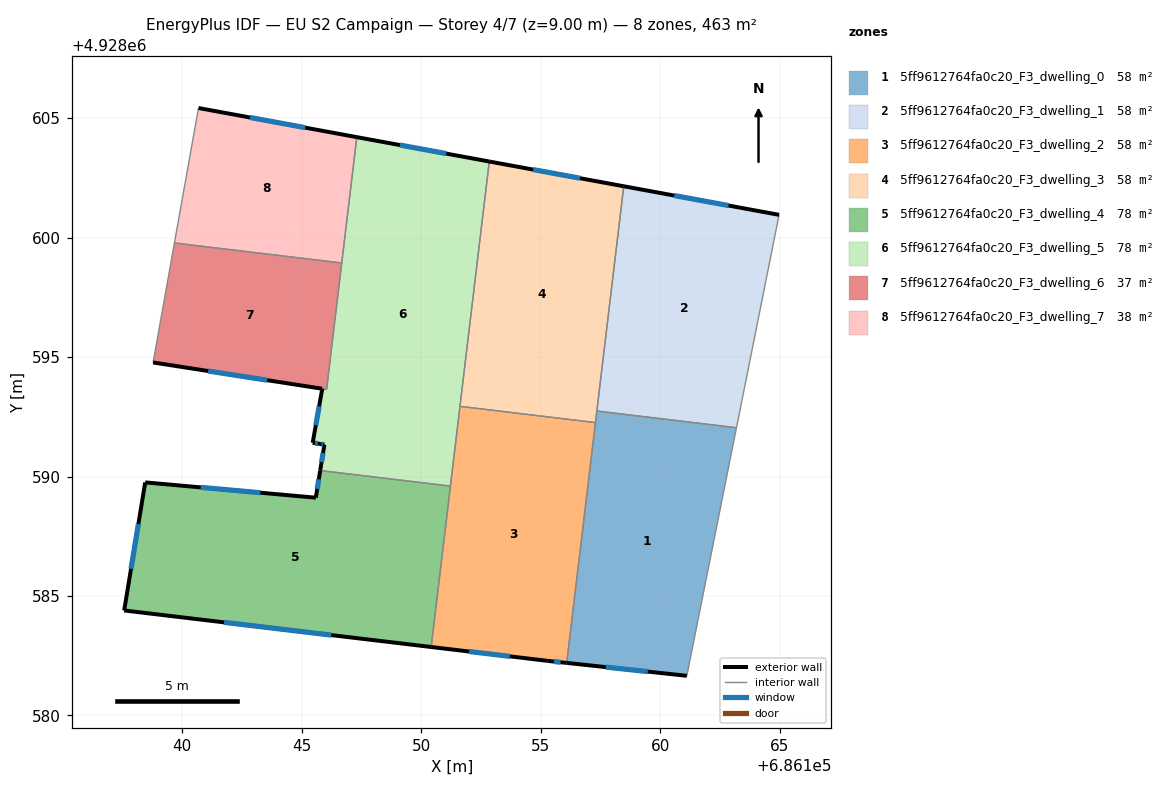
=== STOREY PLAN SPEC (per zone: floor XY polygon, exterior-wall plan segments, windows/doors) ===
zone 1: 5ff9612764fa0c20_F3_dwelling_0  (57.9 m²)
  floor: (686163.20, 4928592.04) (686161.12, 4928581.66) (686156.09, 4928582.20) (686157.35, 4928592.74)
  exterior wall: (686156.09, 4928582.20) – (686161.12, 4928581.66)  [5.1 m]
    window: (686157.73, 4928582.03) – (686159.48, 4928581.84)  [1.9 m²]
  interior walls: 4
zone 2: 5ff9612764fa0c20_F3_dwelling_1  (57.9 m²)
  floor: (686164.98, 4928600.96) (686163.20, 4928592.04) (686157.35, 4928592.74) (686158.48, 4928602.15)
  exterior wall: (686164.98, 4928600.96) – (686158.48, 4928602.15)  [6.6 m]
    window: (686162.86, 4928601.34) – (686160.59, 4928601.76)  [2.4 m²]
  interior walls: 3
zone 3: 5ff9612764fa0c20_F3_dwelling_2  (57.9 m²)
  floor: (686157.29, 4928592.26) (686156.09, 4928582.20) (686155.30, 4928582.29) (686150.42, 4928582.87) (686151.62, 4928592.94)
  exterior wall: (686155.30, 4928582.29) – (686156.09, 4928582.20)  [0.8 m]
    window: (686155.56, 4928582.26) – (686155.83, 4928582.23)  [0.3 m²]
  exterior wall: (686150.42, 4928582.87) – (686155.30, 4928582.29)  [4.9 m]
    window: (686152.01, 4928582.68) – (686153.71, 4928582.47)  [1.8 m²]
  interior walls: 4
zone 4: 5ff9612764fa0c20_F3_dwelling_3  (57.9 m²)
  floor: (686158.48, 4928602.15) (686157.29, 4928592.26) (686151.62, 4928592.94) (686152.85, 4928603.19)
  exterior wall: (686158.48, 4928602.15) – (686152.85, 4928603.19)  [5.7 m]
    window: (686156.65, 4928602.49) – (686154.68, 4928602.85)  [2.1 m²]
  interior walls: 4
zone 5: 5ff9612764fa0c20_F3_dwelling_4  (77.8 m²)
  floor: (686151.22, 4928589.60) (686150.42, 4928582.87) (686137.57, 4928584.40) (686138.45, 4928589.76) (686145.59, 4928589.12) (686145.77, 4928590.25)
  exterior wall: (686138.45, 4928589.76) – (686137.57, 4928584.40)  [5.4 m]
    window: (686138.16, 4928588.01) – (686137.86, 4928586.14)  [2.0 m²]
  exterior wall: (686145.59, 4928589.12) – (686138.45, 4928589.76)  [7.2 m]
    window: (686143.27, 4928589.32) – (686140.77, 4928589.55)  [2.6 m²]
  exterior wall: (686145.77, 4928590.25) – (686145.59, 4928589.12)  [1.2 m]
    window: (686145.71, 4928589.88) – (686145.65, 4928589.49)  [0.4 m²]
  exterior wall: (686137.57, 4928584.40) – (686150.42, 4928582.87)  [12.9 m]
    window: (686141.75, 4928583.90) – (686146.24, 4928583.36)  [4.7 m²]
  interior walls: 2
zone 6: 5ff9612764fa0c20_F3_dwelling_5  (78.4 m²)
  floor: (686152.85, 4928603.19) (686151.22, 4928589.60) (686145.77, 4928590.25) (686145.95, 4928591.34) (686145.77, 4928591.37) (686145.46, 4928591.42) (686145.86, 4928593.67) (686146.04, 4928593.65) (686147.31, 4928604.21)
  exterior wall: (686152.85, 4928603.19) – (686147.31, 4928604.21)  [5.6 m]
    window: (686151.05, 4928603.52) – (686149.11, 4928603.88)  [2.1 m²]
  exterior wall: (686145.95, 4928591.34) – (686145.77, 4928590.25)  [1.1 m]
    window: (686145.89, 4928590.98) – (686145.83, 4928590.61)  [0.4 m²]
  exterior wall: (686145.77, 4928591.37) – (686145.95, 4928591.34)  [0.2 m]
    window: (686145.83, 4928591.36) – (686145.89, 4928591.35)  [0.1 m²]
  exterior wall: (686145.46, 4928591.42) – (686145.77, 4928591.37)  [0.3 m]
    window: (686145.56, 4928591.40) – (686145.67, 4928591.38)  [0.1 m²]
  exterior wall: (686145.86, 4928593.67) – (686145.46, 4928591.42)  [2.3 m]
    window: (686145.73, 4928592.94) – (686145.59, 4928592.15)  [0.8 m²]
  interior walls: 6
zone 7: 5ff9612764fa0c20_F3_dwelling_6  (37.5 m²)
  floor: (686146.68, 4928598.94) (686146.04, 4928593.65) (686145.85, 4928593.68) (686138.78, 4928594.78) (686139.67, 4928599.78)
  exterior wall: (686138.78, 4928594.78) – (686145.85, 4928593.68)  [7.2 m]
    window: (686141.08, 4928594.42) – (686143.55, 4928594.03)  [2.6 m²]
  interior walls: 4
zone 8: 5ff9612764fa0c20_F3_dwelling_7  (38.0 m²)
  floor: (686147.31, 4928604.21) (686146.68, 4928598.94) (686139.67, 4928599.78) (686140.68, 4928605.43)
  exterior wall: (686147.31, 4928604.21) – (686140.68, 4928605.43)  [6.7 m]
    window: (686145.15, 4928604.60) – (686142.83, 4928605.03)  [2.5 m²]
  interior walls: 3

=== DERIVED (storey summary) ===
Building: EU S2 Campaign
Storey: 4 of 7  (floor level z = 9.00 m)
Storey gross floor area: 463.4 m²
Zones on this storey: 8
  - 5ff9612764fa0c20_F3_dwelling_0: floor 57.9 m²; exterior wall 5.1 m (15.2 m²); 1 window(s) 1.9 m²; WWR 12.2%
  - 5ff9612764fa0c20_F3_dwelling_1: floor 57.9 m²; exterior wall 6.6 m (19.8 m²); 1 window(s) 2.4 m²; WWR 12.2%
  - 5ff9612764fa0c20_F3_dwelling_2: floor 57.9 m²; exterior wall 5.7 m (17.1 m²); 2 window(s) 2.1 m²; WWR 12.2%
  - 5ff9612764fa0c20_F3_dwelling_3: floor 57.9 m²; exterior wall 5.7 m (17.2 m²); 1 window(s) 2.1 m²; WWR 12.2%
  - 5ff9612764fa0c20_F3_dwelling_4: floor 77.8 m²; exterior wall 26.7 m (80.1 m²); 4 window(s) 9.8 m²; WWR 12.2%
  - 5ff9612764fa0c20_F3_dwelling_5: floor 78.4 m²; exterior wall 9.5 m (28.6 m²); 5 window(s) 3.5 m²; WWR 12.2%
  - 5ff9612764fa0c20_F3_dwelling_6: floor 37.5 m²; exterior wall 7.2 m (21.5 m²); 1 window(s) 2.6 m²; WWR 12.2%
  - 5ff9612764fa0c20_F3_dwelling_7: floor 38.0 m²; exterior wall 6.7 m (20.2 m²); 1 window(s) 2.5 m²; WWR 12.2%
Zone adjacency (shared interzone walls):
  - 5ff9612764fa0c20_F3_dwelling_0 ↔ 5ff9612764fa0c20_F3_dwelling_1
  - 5ff9612764fa0c20_F3_dwelling_0 ↔ 5ff9612764fa0c20_F3_dwelling_2
  - 5ff9612764fa0c20_F3_dwelling_0 ↔ 5ff9612764fa0c20_F3_dwelling_3
  - 5ff9612764fa0c20_F3_dwelling_1 ↔ 5ff9612764fa0c20_F3_dwelling_3
  - 5ff9612764fa0c20_F3_dwelling_2 ↔ 5ff9612764fa0c20_F3_dwelling_3
  - 5ff9612764fa0c20_F3_dwelling_2 ↔ 5ff9612764fa0c20_F3_dwelling_4
  - 5ff9612764fa0c20_F3_dwelling_2 ↔ 5ff9612764fa0c20_F3_dwelling_5
  - 5ff9612764fa0c20_F3_dwelling_3 ↔ 5ff9612764fa0c20_F3_dwelling_5
  - 5ff9612764fa0c20_F3_dwelling_4 ↔ 5ff9612764fa0c20_F3_dwelling_5
  - 5ff9612764fa0c20_F3_dwelling_5 ↔ 5ff9612764fa0c20_F3_dwelling_6
  - 5ff9612764fa0c20_F3_dwelling_5 ↔ 5ff9612764fa0c20_F3_dwelling_7
  - 5ff9612764fa0c20_F3_dwelling_6 ↔ 5ff9612764fa0c20_F3_dwelling_7